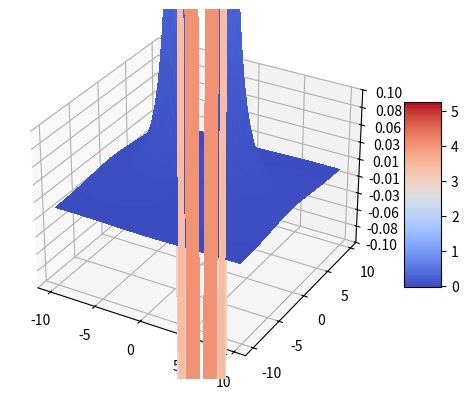

The script that saved this image:

from mpl_toolkits.mplot3d import Axes3D
from matplotlib import cm
from matplotlib.ticker import LinearLocator, FormatStrFormatter
import matplotlib.pyplot as plt
import numpy as np

fig = plt.figure()
ax = fig.add_subplot(111, projection='3d')
x = y = np.arange(-10, 10, 0.25)
x, y = np.meshgrid(x, y)

# Define a function and ensure it handles domains preventing NaN and inf values
def my_function(x, y):
    # Replace values that lead to NaN/inf in z calculation
    with np.errstate(divide='ignore', invalid='ignore'):
        z = (2 * x**2 * (np.sqrt(np.maximum(x**2 - 4 * x + y**2 + 8, 0)) + 
            np.sqrt(np.maximum(x**2 + 4 * x + y**2 + 8, 0))) -
            x * (y**2 - 4) * (np.sqrt(np.maximum(x**2 - 4 * x + y**2 + 8, 0)) -
            np.sqrt(np.maximum(x**2 + 4 * x + y**2 + 8, 0))) -
            2 * (y**2 + 4) + 
            (np.sqrt(np.maximum(x**2 - 4 * x + y**2 + 8, 0)) + 
            np.sqrt(np.maximum(x**2 + 4 * x + y**2 + 8, 0))) +
            x**3 * (np.sqrt(np.maximum(x**2 + 4 * x + y**2 + 8, 0)) -
            np.sqrt(np.maximum(x**2 - 4 * x + y**2 + 8, 0)))) / \
            ((x**2 - 4 * x + y**2 + 4) * 
            np.sqrt(np.maximum(x**2 - 4 * x + y**2 + 8, 0)) * 
            (x**2 + 4 * x + y**2 + 4) * 
            np.sqrt(np.maximum(x**2 + 4 * x + y**2 + 8, 0)))

        # Handle any remaining NaNs by replacing with zeros or another value
        z[np.isnan(z)] = 0
        return z

z = my_function(x, y)

surf = ax.plot_surface(x, y, z, rstride=1, cstride=1, cmap=cm.coolwarm,
                       linewidth=0, antialiased=False)
ax.set_zlim(-0.1, 0.1)

ax.zaxis.set_major_locator(LinearLocator(10))
ax.zaxis.set_major_formatter(FormatStrFormatter('%.02f'))

fig.colorbar(surf, shrink=0.5, aspect=5)
plt.show()
